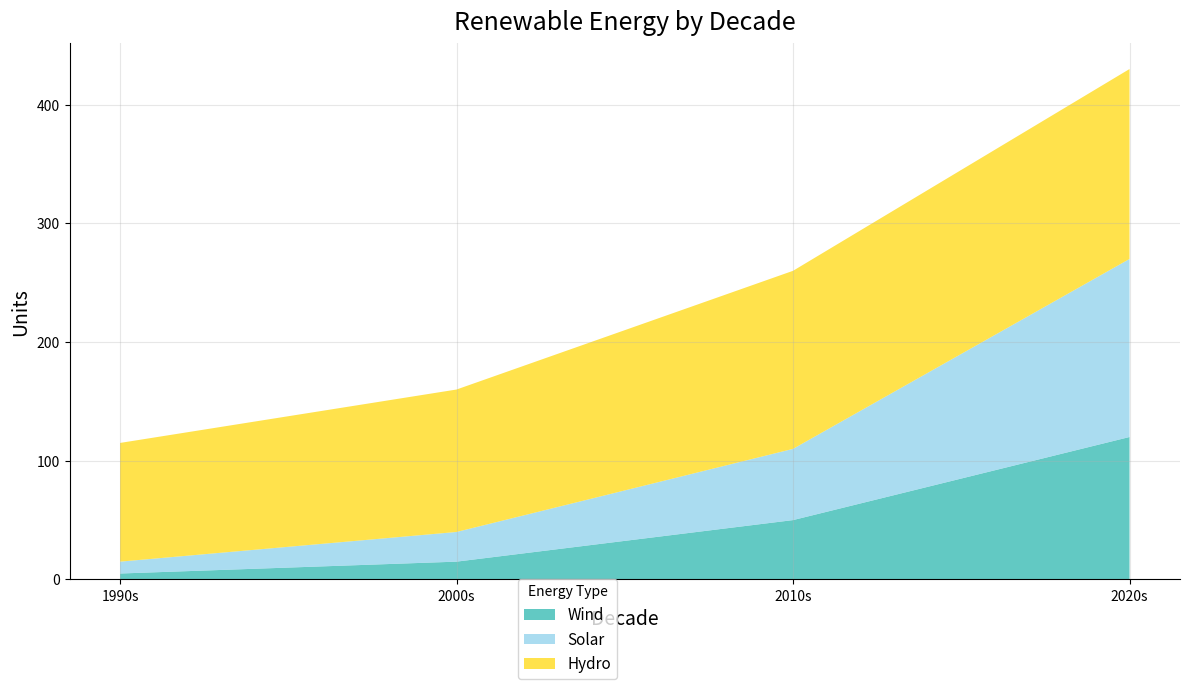

The script that saved this image:
import matplotlib.pyplot as plt
import numpy as np

decades = ['1990s', '2000s', '2010s', '2020s']

solar_energy = [5, 15, 50, 120]
wind_energy = [10, 25, 60, 150]
hydroelectric = [100, 120, 150, 160]

energy_data = np.array([solar_energy, wind_energy, hydroelectric])

fig, ax = plt.subplots(figsize=(12, 7))

colors = ['#20B2AA', '#87CEEB', '#FFD700']

ax.stackplot(decades, energy_data, labels=['Wind', 'Solar', 'Hydro'], colors=colors, alpha=0.7)

ax.set_title('Renewable Energy by Decade', fontsize=18, fontweight='normal', pad=10)
ax.set_xlabel('Decade', fontsize=14)
ax.set_ylabel('Units', fontsize=14)

ax.legend(loc='lower right', fontsize=11, title='Energy Type', bbox_to_anchor=(0.5, -0.2))

ax.grid(True, linestyle='-', alpha=0.3)
ax.spines['top'].set_visible(False)
ax.spines['right'].set_visible(False)

plt.tight_layout()

plt.show()
